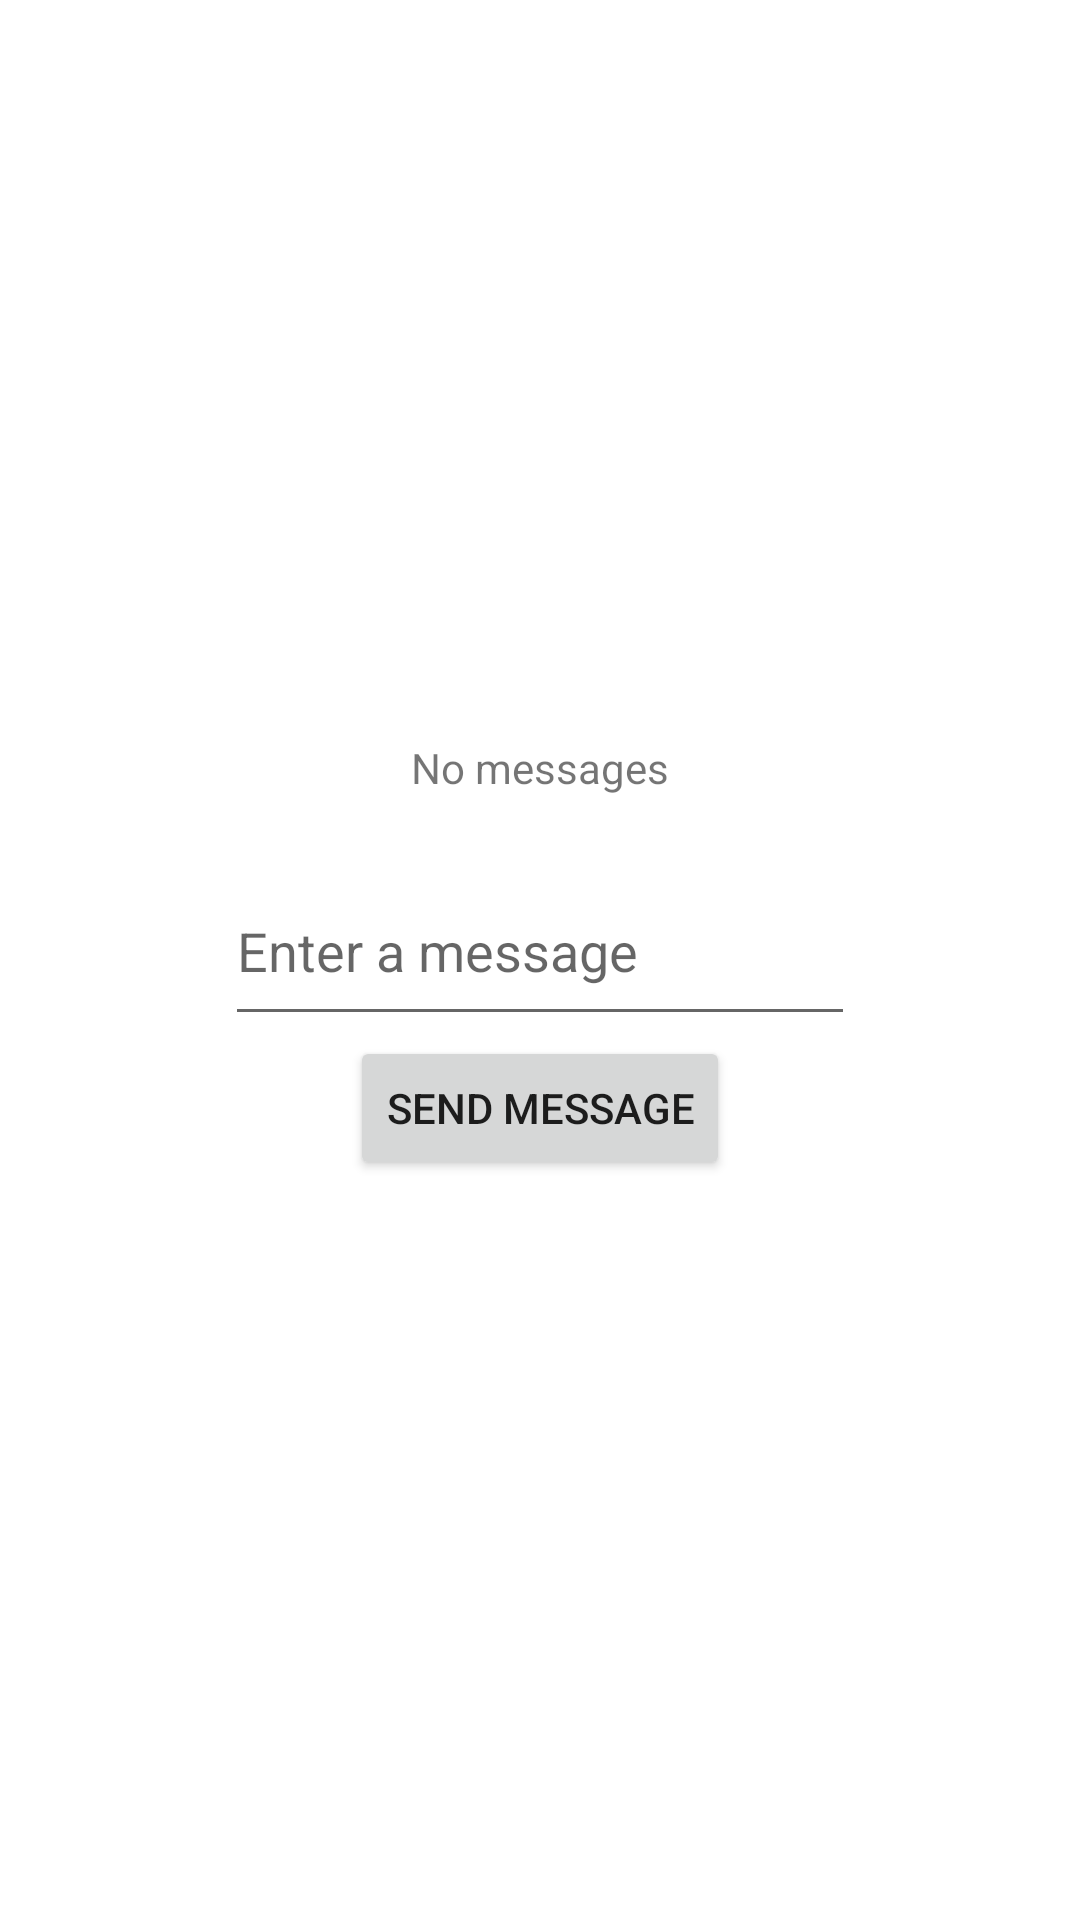

The Android layout XML behind this screen, and the referenced resources:
<!-- AndroidManifest.xml: application theme Theme.LabMessenger -->
<!-- res/layout/activity_create_message.xml -->
<?xml version="1.0" encoding="utf-8"?>
<LinearLayout xmlns:android="http://schemas.android.com/apk/res/android"
    xmlns:app="http://schemas.android.com/apk/res-auto"
    xmlns:tools="http://schemas.android.com/tools"
    android:layout_width="match_parent"
    android:layout_height="match_parent"
    android:gravity="center"
    android:orientation="vertical"
    tools:context=".CreateMessageActivity">

    <TextView
        android:id="@+id/messages"
        android:layout_width="wrap_content"
        android:layout_height="wrap_content"
        android:text="@string/messages">

    </TextView>

    <EditText
        android:id="@+id/message"
        android:layout_width="wrap_content"
        android:layout_height="60dp"
        android:inputType="text"
        android:hint="@string/hint"
        android:ems="10"
        android:layout_marginTop="20dp"
        app:layout_constraintBottom_toBottomOf="parent"
        app:layout_constraintEnd_toEndOf="parent"
        app:layout_constraintStart_toStartOf="parent"
        app:layout_constraintTop_toTopOf="parent" />

    <Button
        android:id="@+id/send"
        android:layout_width="wrap_content"
        android:layout_height="wrap_content"
        android:onClick="onSendMessage"
        android:text="@string/send" />

</LinearLayout>
<!-- resources referenced by this layout -->
<resources>
  <string name="hint">Enter a message</string>
  <string name="messages">No messages</string>
  <string name="send">Send Message</string>
  <style name="Theme.LabMessenger" parent="Theme.MaterialComponents.DayNight.DarkActionBar">
          
          <item name="colorPrimary">@color/purple_500</item>
          <item name="colorPrimaryVariant">@color/purple_700</item>
          <item name="colorOnPrimary">@color/white</item>
          
          <item name="colorSecondary">@color/teal_200</item>
          <item name="colorSecondaryVariant">@color/teal_700</item>
          <item name="colorOnSecondary">@color/black</item>
          
          <item name="android:statusBarColor">?attr/colorPrimaryVariant</item>
          
      </style>
  <!-- not gathered from this repository: default colours our renderer supplied (Android Studio template values) -->
  <color name="purple_500">#FF6200EE</color>
  <color name="purple_700">#FF3700B3</color>
  <color name="teal_200">#FF03DAC5</color>
  <color name="teal_700">#FF018786</color>
  <color name="black">#FF000000</color>
  <color name="white">#FFFFFFFF</color>
</resources>
